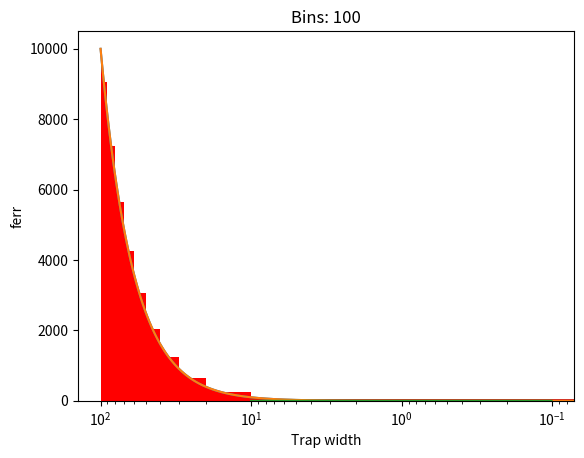

Reproduce this figure in Python.
# %% codecell
import matplotlib.pyplot as plt
import numpy as np
# %% codecell

#function to integrate
def f(x):
    return x**2

#actual integral value
def f_integral(x):
    return (1/3)*x**3

#integration function
def integrate(f,a,b,nsteps,middle=True):

    bin_size = (b-a)/nsteps #calculate bin size
    bins = np.arange(a,b+bin_size,bin_size) #bin size -> range
    f_bins = f(bins) #call f on this range

    bar_xs = bins[:-1]+bin_size/2 #So I can plot vs actual curve

    #Caculate average height of trapezoid
    if middle:
        averages = (f_bins[1:] + f_bins[:-1])/2
    else:
        averages = f_bins[:-1]

    return np.sum(averages*bin_size),bin_size,bar_xs,averages #return calculate value,bin size used,and values for plots

def get_error(integral_func,f,f_integral,a,b,start=10,end=1000,step=10):

    '''
    Is there a way to do something like this in numpy without a loop?
    i.e. call a function with one of the inputs as an array and then get an array of results?
    '''

    expected = f_integral(b)-f_integral(a) #calculated actual value
    steps = np.arange(start,end,step) #create a range for steps
    ferr = [] #save ferr
    bins = [] #save bins
    for s in steps:
        calculated,bin_size,_,_ = integral_func(f,a,b,s) #call the integrate function
        bins.append(bin_size)
        ferr.append(np.abs(calculated/expected - 1.))
    return steps,np.array(ferr),bins
# %% markdown
### Plotting the integration bins on actual curve
# %% codecell
a,b = 0,100
steps = 10
xs = np.arange(a,b+1)
expected = f_integral(b)-f_integral(a)
_,bin_size,bar_xs,averages = integrate(f,a,b,steps)
plt.bar(bar_xs,averages,width=bin_size,color="red",zorder=0)
plt.plot(xs,f(xs),label="curve",zorder=1)
plt.title("Bins: " + str(steps))
plt.show()
# %% codecell
a,b = 0,100
steps = 100
xs = np.arange(a,b+1)
expected = f_integral(b)-f_integral(a)
_,bin_size,bar_xs,averages = integrate(f,a,b,steps)
plt.bar(bar_xs,averages,width=bin_size,color="red",zorder=0)
plt.plot(xs,f(xs),label="curve",zorder=1)
plt.title("Bins: " + str(steps))
plt.show()
# %% markdown
### Plotting ferr against binsize
##### I don't think that the error ever gets close to machine precision
# %% codecell
steps,ferr,bins = get_error(integral_func=integrate,
                            f=f,
                            f_integral=f_integral,
                            a=0,
                            b=100)

plt.plot(bins,ferr)
plt.xscale('log')
plt.xlabel("Trap width")
plt.ylabel("ferr")
plt.gca().invert_xaxis()
plt.show()
# %% codecell
